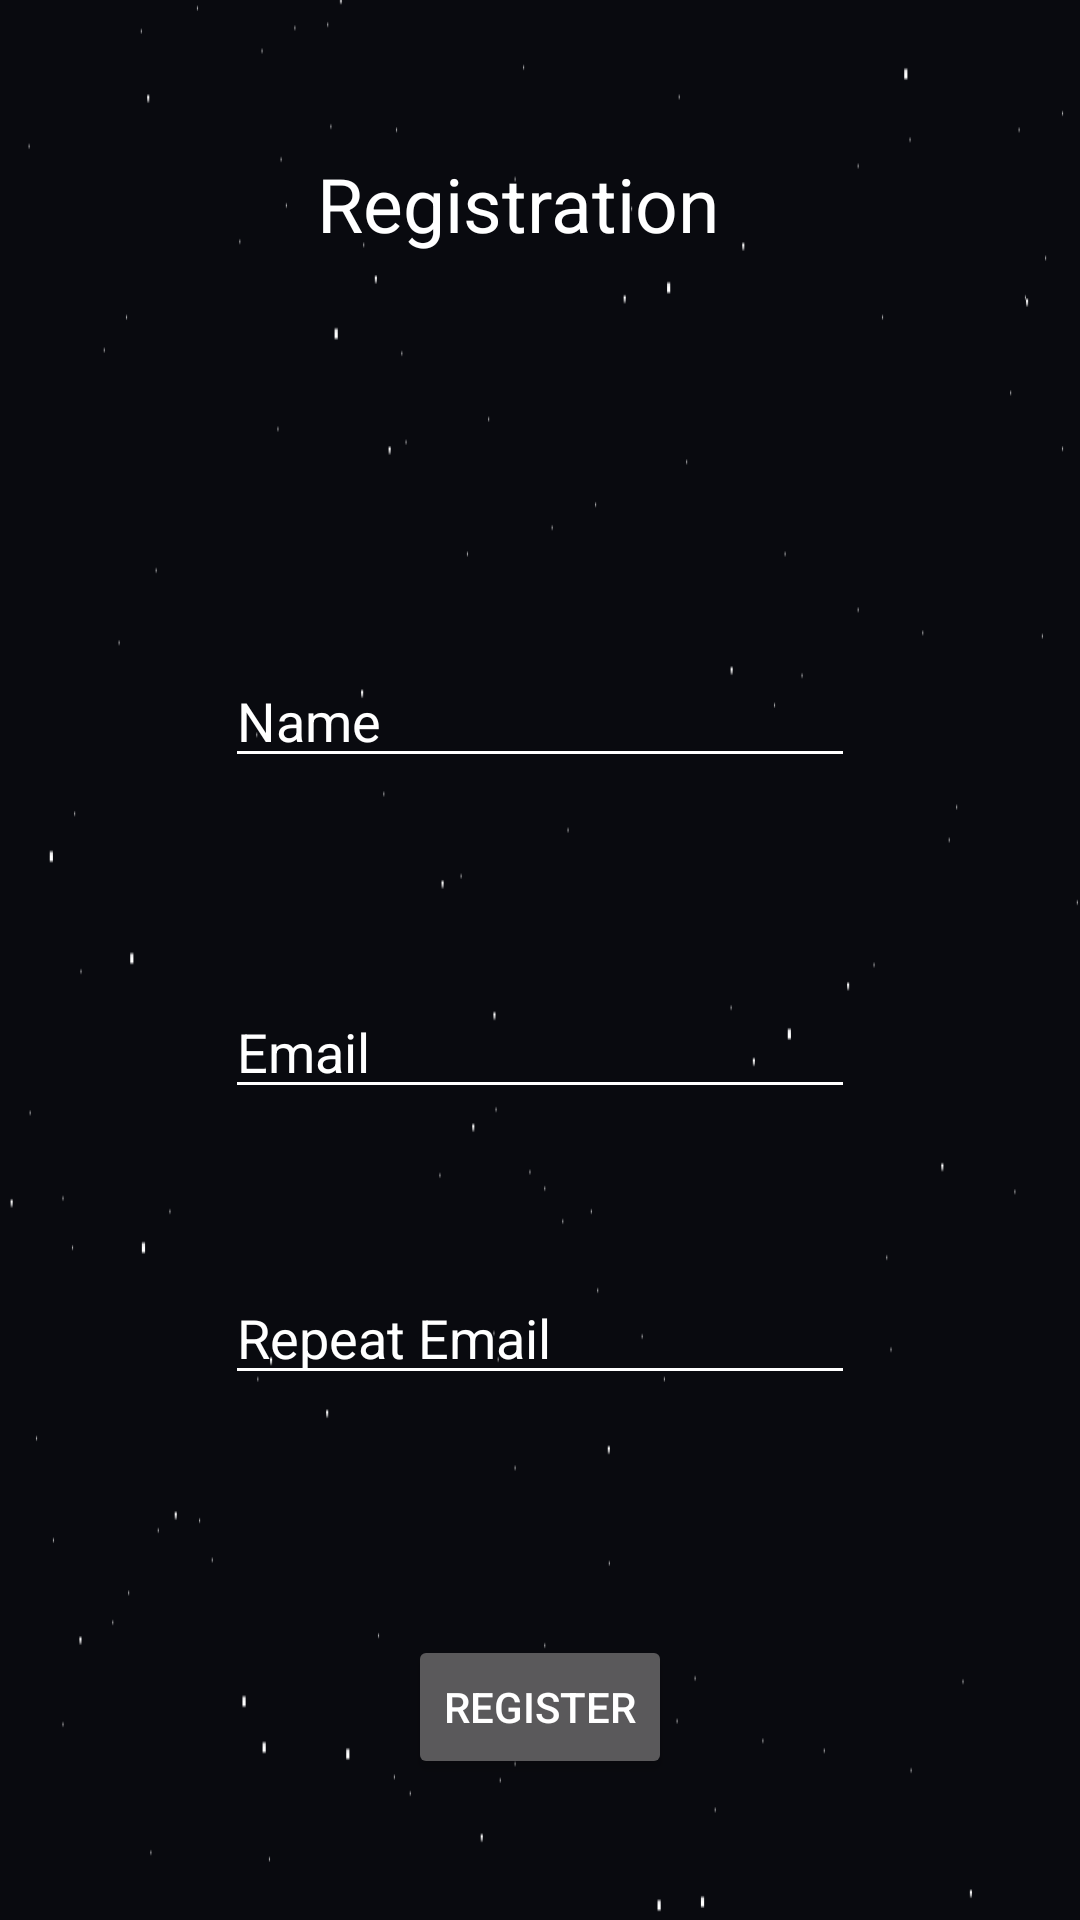

Here is an Android app screen rendered from its layout file. Give the layout XML and the strings, colors and styles it references.
<!-- AndroidManifest.xml: activity theme AppTheme.NoActionBar -->
<!-- res/layout/activity_main_registration.xml -->
<?xml version="1.0" encoding="utf-8"?>
<android.support.design.widget.CoordinatorLayout xmlns:android="http://schemas.android.com/apk/res/android"
    xmlns:app="http://schemas.android.com/apk/res-auto"
    xmlns:tools="http://schemas.android.com/tools"
    android:layout_width="match_parent"
    android:layout_height="match_parent"
    tools:context="com.basitple.radioapp.MainRegistrationActivity">

    <include layout="@layout/content_main_registration" />

</android.support.design.widget.CoordinatorLayout>
<!-- res/layout/content_main_registration.xml (included above) -->
<?xml version="1.0" encoding="utf-8"?>
<android.support.constraint.ConstraintLayout xmlns:android="http://schemas.android.com/apk/res/android"
    xmlns:app="http://schemas.android.com/apk/res-auto"
    xmlns:tools="http://schemas.android.com/tools"
    android:layout_width="match_parent"
    android:layout_height="match_parent"
    android:background="@drawable/stary_background"
    app:layout_behavior="@string/appbar_scrolling_view_behavior"
    tools:context="com.basitple.radioapp.MainRegistrationActivity"
    tools:showIn="@layout/activity_main_registration">

    <TextView
        android:id="@+id/textView3"
        android:layout_width="149dp"
        android:layout_height="48dp"
        android:layout_marginTop="51dp"
        android:text="Registration"
        android:textColor="@android:color/white"
        android:textSize="25dp"
        app:layout_constraintLeft_toLeftOf="parent"
        app:layout_constraintRight_toRightOf="parent"
        app:layout_constraintTop_toTopOf="parent"
        tools:layout_constraintLeft_creator="1"
        tools:layout_constraintRight_creator="1"
        tools:layout_constraintTop_creator="1" />

    <Button
        android:id="@+id/button8"
        android:layout_width="wrap_content"
        android:layout_height="wrap_content"
        android:layout_marginBottom="47dp"
        android:text="register"
        app:layout_constraintBottom_toBottomOf="parent"
        app:layout_constraintLeft_toLeftOf="parent"
        app:layout_constraintRight_toRightOf="parent"
        tools:layout_constraintBottom_creator="1"
        tools:layout_constraintLeft_creator="1"
        tools:layout_constraintRight_creator="1" />

    <EditText
        android:id="@+id/editText3"
        android:layout_width="wrap_content"
        android:layout_height="wrap_content"
        android:layout_marginBottom="15dp"
        android:layout_marginTop="80dp"
        android:backgroundTint="#ffffffff"
        android:ems="10"
        android:hint="Name"
        android:inputType="textPersonName"
        android:textColor="@android:color/background_light"
        android:textColorHint="#ffff"
        app:layout_constraintBottom_toTopOf="@+id/editText4"
        app:layout_constraintLeft_toLeftOf="parent"
        app:layout_constraintRight_toRightOf="parent"
        app:layout_constraintTop_toBottomOf="@+id/textView3"
        tools:layout_constraintBottom_creator="1"
        tools:layout_constraintLeft_creator="1"
        tools:layout_constraintRight_creator="1" />

    <EditText
        android:id="@+id/editText6"
        android:layout_width="wrap_content"
        android:layout_height="wrap_content"
        android:layout_marginBottom="80dp"
        android:backgroundTint="#ffffffff"
        android:ems="10"
        android:hint="Repeat Email"
        android:inputType="textEmailAddress"
        android:textColor="#ffffffff"
        android:textColorHint="#ffff"
        app:layout_constraintBottom_toTopOf="@+id/button8"
        app:layout_constraintLeft_toLeftOf="@+id/editText4"
        app:layout_constraintRight_toRightOf="@+id/editText4"
        tools:layout_constraintBottom_creator="1"
        tools:layout_constraintLeft_creator="1"
        tools:layout_constraintRight_creator="1" />

    <EditText
        android:id="@+id/editText4"
        android:layout_width="wrap_content"
        android:layout_height="wrap_content"
        android:layout_marginBottom="15dp"
        android:layout_marginTop="15dp"
        android:backgroundTint="#ffffffff"
        android:ems="10"
        android:hint="Email"
        android:inputType="textEmailAddress"
        android:textColor="#ffffffff"
        android:textColorHint="#ffff"
        app:layout_constraintBottom_toTopOf="@+id/editText6"
        app:layout_constraintLeft_toLeftOf="@+id/editText3"
        app:layout_constraintTop_toBottomOf="@+id/editText3"
        tools:layout_constraintBottom_creator="1"
        tools:layout_constraintLeft_creator="1" />

</android.support.constraint.ConstraintLayout>
<!-- resources referenced by this layout -->
<resources>
  <!-- drawable stary_background: png bitmap (drawable, 5091 bytes) -->
  <style name="AppTheme.NoActionBar" parent="Theme.AppCompat.NoActionBar" />
</resources>
